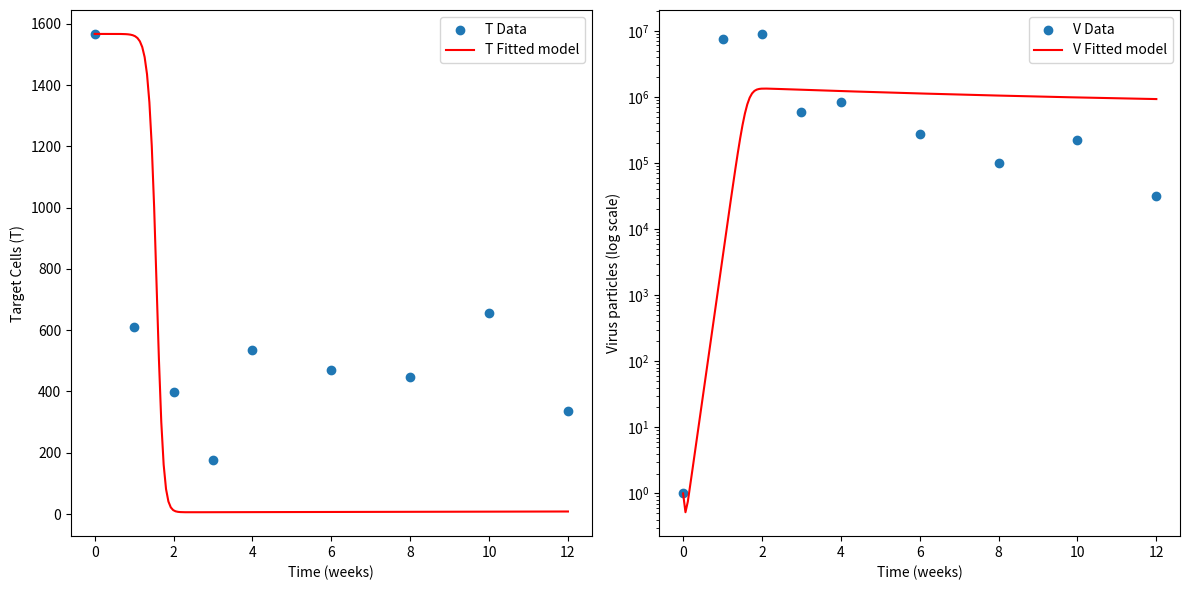

Recreate this plot in Python.
import numpy as np
from scipy.integrate import odeint
from scipy.optimize import curve_fit
import matplotlib.pyplot as plt

# 주어진 데이터
T_data = np.array([1567, 609, 399, 175, 536, 469, 448, 656, 336])
V_data = np.array([1.00E+00, 7.57E+06, 8.96E+06, 5.89E+05, 8.32E+05, 2.75E+05, 9.84E+04, 2.25E+05, 3.14E+04])
time_data = np.array([0, 1, 2, 3, 4, 6, 8, 10, 12])  # 주차 데이터

# 초기 조건 설정
T0 = T_data[0]  # 초기 타겟 세포 수
I0 = 0          # 초기 감염 세포 수
V0 = V_data[0]  # 초기 바이러스 입자 수
y0 = [T0, I0, V0]

# 모델 정의
def removal_model(y, t, beta, p):
    T, I, V = y
    lambda_ = T0 * 0.05  # 예시로 설정한 lambda_
    d = 0.05             # 예시로 설정한 d
    delta = 0.1          # 예시로 설정한 delta
    c = 23               # 예시로 설정한 c
    dT_dt = lambda_ - d*T - beta*T*V
    dI_dt = beta*T*V - delta*I
    dV_dt = p*I - c*V - beta*T*V
    return [dT_dt, dI_dt, dV_dt]

# 전체 모델 함수 정의
def full_model(t, beta, p):
    sol = odeint(removal_model, y0, t, args=(beta, p))
    return sol[:, 0], sol[:, 2]  # T값과 V값 반환

# 결합 데이터
def combined_model(t, beta, p):
    T_model, V_model = full_model(t, beta, p)
    return np.concatenate((T_model, V_model))

# 결합된 데이터 생성
combined_data = np.concatenate((T_data, V_data))

# 초기 추정값 설정
beta_guess = 1e-7  # beta 초기 추정값 설정
p_guess = 200      # p 초기 추정값 설정
p0 = [beta_guess, p_guess]

# 시간 배열 생성 (200등분으로 나누기)
t = np.linspace(time_data.min(), time_data.max(), 200)

# curve_fit을 사용하여 파라미터 추정
params, params_covariance = curve_fit(combined_model, time_data, combined_data, p0)

# 추정된 파라미터 출력
estimated_beta, estimated_p = params
print("Estimated parameters:")
print(f"beta: {estimated_beta}")
print(f"p: {estimated_p}")

# 시각화
T_fit, V_fit = full_model(t, estimated_beta, estimated_p)

plt.figure(figsize=(12, 6))

# T 데이터와 모델 시각화
plt.subplot(1, 2, 1)
plt.scatter(time_data, T_data, label='T Data')
plt.plot(t, T_fit, label='T Fitted model', color='red')
plt.xlabel('Time (weeks)')
plt.ylabel('Target Cells (T)')
plt.legend()

# V 데이터와 모델 시각화
plt.subplot(1, 2, 2)
plt.scatter(time_data, V_data, label='V Data')
plt.plot(t, V_fit, label='V Fitted model', color='red')
plt.xlabel('Time (weeks)')
plt.ylabel('Virus particles (log scale)')
plt.yscale('log')  # y축을 로그 스케일로 설정
plt.legend()

plt.tight_layout()
plt.show()
